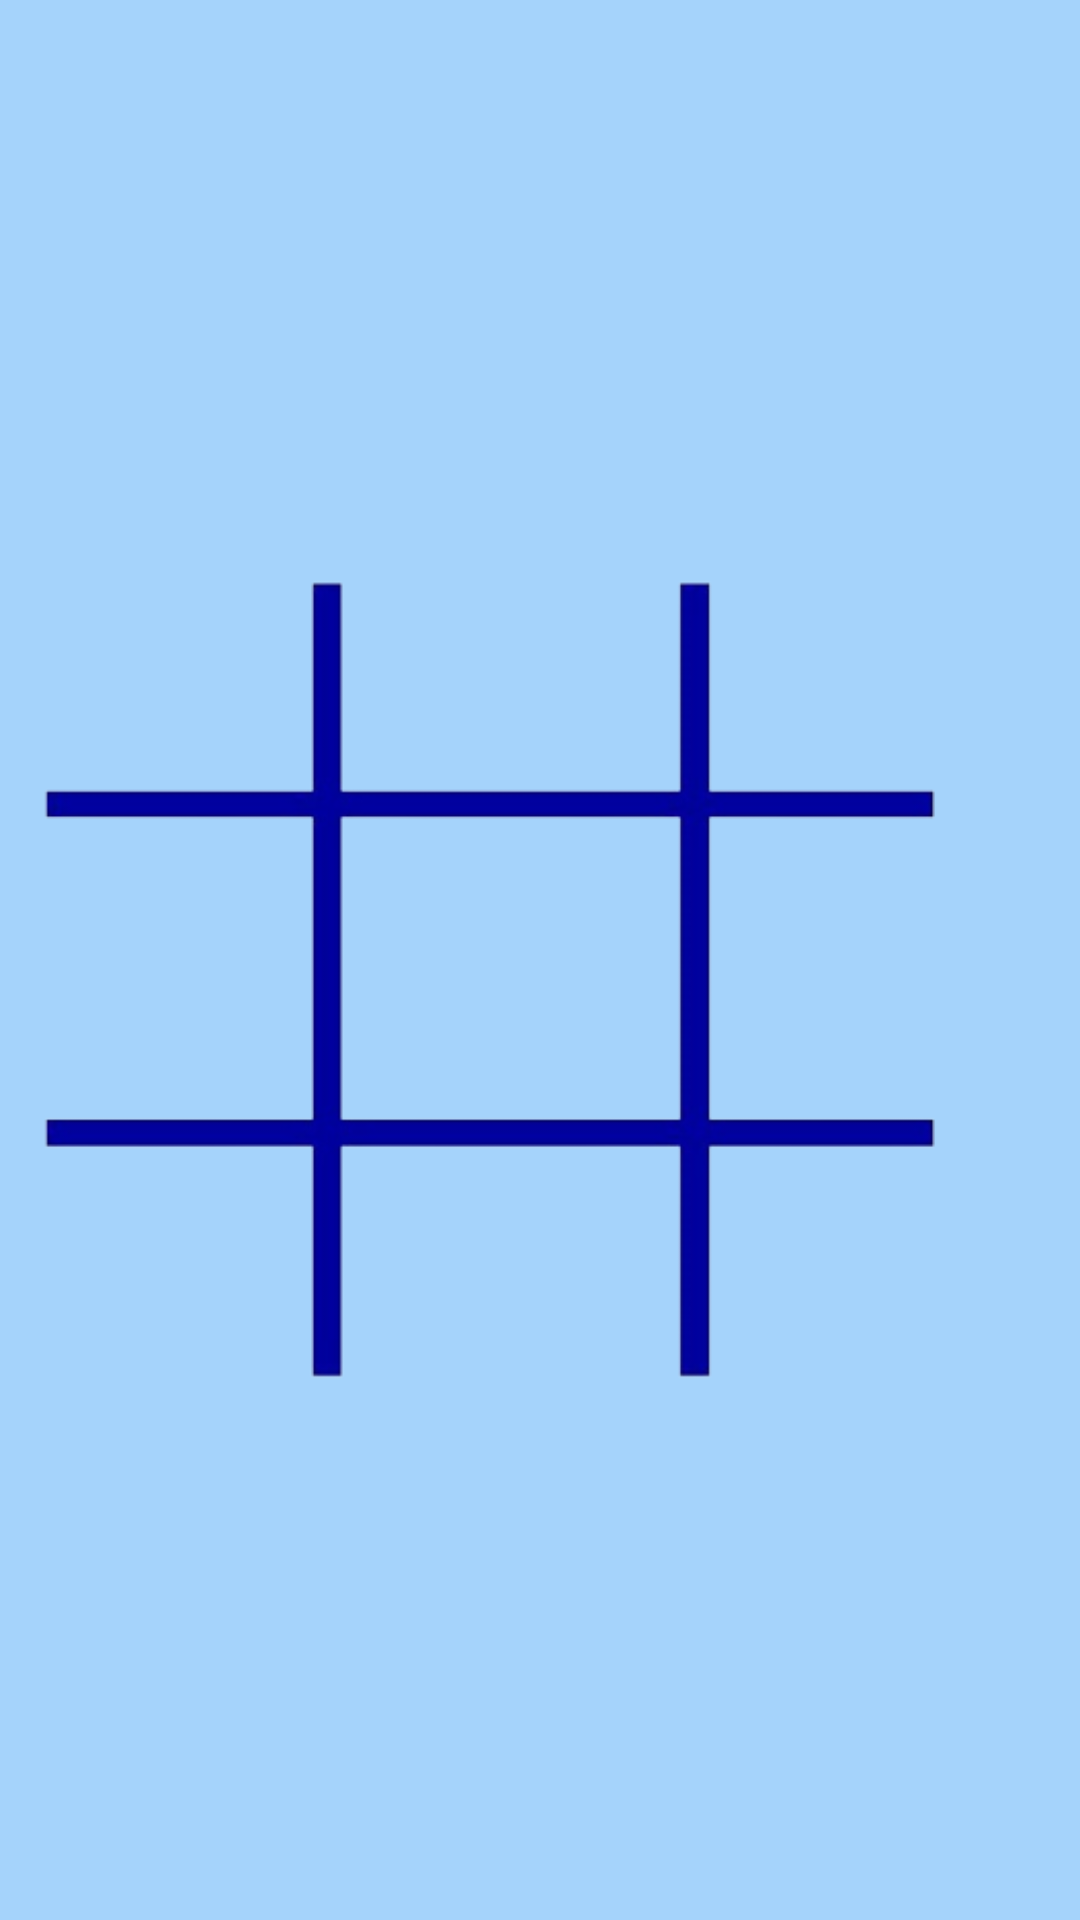

Layout XML and referenced resources for this Android screen:
<!-- AndroidManifest.xml: application theme Theme.3Raya1 -->
<!-- res/layout/activity_play.xml -->
<?xml version="1.0" encoding="utf-8"?>
<RelativeLayout xmlns:android="http://schemas.android.com/apk/res/android"
    xmlns:app="http://schemas.android.com/apk/res-auto"
    xmlns:tools="http://schemas.android.com/tools"
    android:layout_width="match_parent"
    android:layout_height="match_parent"
    android:background="@color/background"
    tools:context=".activities.Play">

    <ImageView
        android:layout_centerVertical="true"
        android:layout_width="wrap_content"
        android:layout_height="wrap_content"
        android:src="@drawable/tablero_default" />

    <ImageView
        android:id="@+id/img01"
        android:layout_marginTop="190dp"
        android:layout_marginLeft="15dp"
        android:layout_width="100dp"
        android:layout_height="100dp"
        android:onClick="getView"
        android:src="@drawable/trans"/>

    <ImageView
        android:id="@+id/img02"
        android:layout_width="100dp"
        android:layout_height="100dp"
        android:layout_marginTop="190dp"
        android:layout_marginLeft="30dp"
        android:layout_toRightOf="@id/img01"
        android:onClick="getView"
        android:src="@drawable/trans"/>

    <ImageView
        android:id="@+id/img03"
        android:layout_width="100dp"
        android:layout_height="100dp"
        android:layout_marginTop="190dp"
        android:layout_marginLeft="30dp"
        android:layout_toRightOf="@id/img02"
        android:onClick="getView"
        android:src="@drawable/trans"/>

    <ImageView
        android:id="@+id/img04"
        android:layout_width="100dp"
        android:layout_height="100dp"
        android:layout_below="@id/img01"
        android:layout_marginTop="30dp"
        android:layout_marginLeft="15dp"
        android:onClick="getView"
        android:src="@drawable/trans"/>

    <ImageView
        android:id="@+id/img05"
        android:layout_width="100dp"
        android:layout_height="100dp"
        android:layout_below="@id/img02"
        android:layout_toRightOf="@id/img04"
        android:layout_marginTop="30dp"
        android:layout_marginLeft="30dp"
        android:onClick="getView"
        android:src="@drawable/trans"/>

    <ImageView
        android:id="@+id/img06"
        android:layout_width="100dp"
        android:layout_height="100dp"
        android:layout_below="@id/img02"
        android:layout_toRightOf="@id/img05"
        android:layout_marginTop="30dp"
        android:layout_marginLeft="30dp"
        android:onClick="getView"
        android:src="@drawable/trans"/>

    <ImageView
        android:id="@+id/img07"
        android:layout_width="100dp"
        android:layout_height="100dp"
        android:layout_below="@id/img04"
        android:layout_marginTop="30dp"
        android:layout_marginLeft="15dp"
        android:onClick="getView"
        android:src="@drawable/trans"/>

    <ImageView
        android:id="@+id/img08"
        android:layout_width="100dp"
        android:layout_height="100dp"
        android:layout_below="@id/img04"
        android:layout_toRightOf="@id/img01"
        android:layout_marginTop="30dp"
        android:layout_marginLeft="30dp"
        android:onClick="getView"
        android:src="@drawable/trans"/>

    <ImageView
        android:id="@+id/img09"
        android:layout_width="100dp"
        android:layout_height="100dp"
        android:layout_below="@id/img05"
        android:layout_toRightOf="@id/img05"
        android:layout_marginTop="30dp"
        android:layout_marginLeft="30dp"
        android:onClick="getView"
        android:src="@drawable/trans"/>




</RelativeLayout>
<!-- resources referenced by this layout -->
<resources>
  <color name="background">#FCA4D3FB</color>
  <!-- drawable tablero_default: png bitmap (drawable, 20542 bytes) -->
  <style name="Theme.3Raya1" parent="Theme.MaterialComponents.DayNight.NoActionBar">
          
          <item name="colorPrimary">@color/purple_500</item>
          <item name="colorPrimaryVariant">@color/purple_700</item>
          <item name="colorOnPrimary">@color/white</item>
          
          <item name="colorSecondary">@color/teal_200</item>
          <item name="colorSecondaryVariant">@color/teal_700</item>
          <item name="colorOnSecondary">@color/black</item>
          
          <item name="android:statusBarColor" tools:targetApi="l">?attr/colorPrimaryVariant</item>
          
      </style>
  <color name="purple_500">#FF6200EE</color>
  <color name="purple_700">#FF3700B3</color>
  <color name="white">#FFFFFFFF</color>
  <color name="teal_200">#FF03DAC5</color>
  <color name="teal_700">#FF018786</color>
  <color name="black">#FF000000</color>
</resources>
